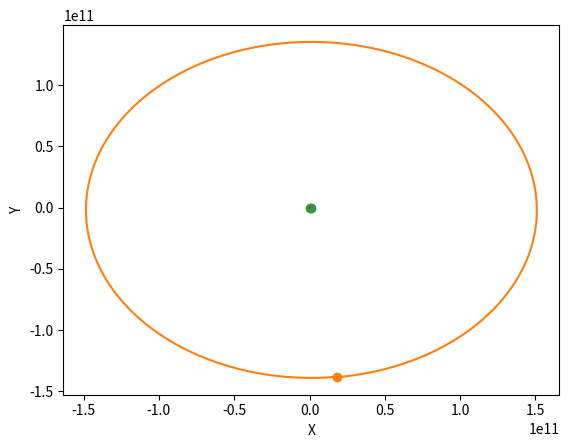

Here is the Python script that generated this plot:
#!/usr/bin/env python3
# -*- coding: utf-8 -*-
"""
Created on Wed Nov  2 10:33:27 2022

@author: riebelli
"""

#!/usr/bin/env python3
# -*- coding: utf-8 -*-
"""
Created on Thu Aug 11 00:26:37 2022

@author: riebelli
"""

#%%

import numpy as np
import matplotlib.pyplot as plt

#%%

# input: 
#       - initial position and velocity,
#       - initial time, final time, dt = time step
#       - params
# return:
#       - sol_time = array of time at which the trajectory is calculated
#       - sol_state = array of position & velocity of all three masses
def integrate_euler( x0 , t0 , tf , dt , ode, params ):
    # Number of points in the dense output :
    npts = int(np.floor ((tf - t0) / dt)) + 1
    # Initial state:
    x = x0
    # Vector of times:
    sol_time = np.linspace(t0 , t0 + dt * (npts - 1), npts)
    # Store solution :
    sol_state = [x] # array of states for each discrete time
    # Main loop:
    for t in sol_time [1:]:
        # Right -hand side of the ode:
        dxdt = ode (x, t, params)
        # Advance step:
        x = x + dxdt * dt
        # Store solution :
        sol_state = np.concatenate (( sol_state , [x]))
    # Output :
    return sol_time , sol_state

#%%

def integrate_runge_kutta( x0 , t0 , tf , dt , ode, params ):
    # Allocate dense output :
    npts = int(np.floor ((tf - t0) / dt)) + 1
    # Initial state:
    x = x0
    # Vector of times:
    sol_time = np.linspace(t0 , t0 + dt * (npts - 1), npts)
    # Allocate and store initial steps:
    sol_state = np.zeros ((npts , len(x0)))
    sol_state [0,:] = x
    # Launch integration :
    for count , t in enumerate (sol_time [1:], 1):
        # Evaluate coefficients :
        k1 = ode(x, t, params)
        k2 = ode(x + 0.5 * dt * k1 , t + 0.5 * dt , params)
        k3 = ode(x + 0.5 * dt * k2 , t + 0.5 * dt , params)
        k4 = ode(x + dt * k3 , t + dt , params)
        # Advance the state :
        x = x + dt * (k1 + 2 * k2 + 2 * k3 + k4) / 6.0
        # Store step:
        sol_state[count ,:] = x
    # Output :
    return sol_time , sol_state

#%%

def ode_three_body_first_order ( x, t, params ):
    # Retrieve parameters :
    G = params['G']
    masses = params['masses ']
    # Retrieve position vectors :
    R1 = x[0:3] # position vector for m1
    R2 = x[3:6] # position vector for m2
    R3 = -(masses[0]*R1+masses[1]*R2)/masses[2]
    # Compute relative separation :
    r21 = np.linalg.norm(R2 - R1)**3
    r12 = r21
    r31 = np.linalg.norm(R3 - R1)**3
    r13 = r31
    r32 = np.linalg.norm(R3 - R2)**3
    r23 = r32
    # Differential equations :
    # - Initialize velocity and acceleration:
    dxdt = np.zeros(len(x))
    # - Velocity :
    dxdt [0:3] = x[6:9]  # velocity for m1
    dxdt [3:6] = x[9:12] # velocity for m2
    # - Acceleration :
    dxdt [6:9] = -G * masses[1] * (R1 - R2) / r12 - G * masses[2] * (R1 - R3) / r13
    dxdt [9:12]= -G * masses[0] * (R2 - R1) / r21 - G * masses[2] * (R2 - R3) / r23
    return dxdt

#%%

def initialize_problem ():
    # Number of bodies :
    nbodies = 3
    # The initial conditions :
    au = 1.496e11
    sec = 24*3600
    R1 = np.array ([0.00450250878464055477, 0.00076707642709100705, 0.00026605791776697764])*au #sun
    V1 = np.array ([-0.00000035174953607552 , 0.00000517762640983341 , 0.00000222910217891203])*au/sec 
    R3 = np.array ([-5.37970676855393644523 , -0.83048132656339789295 , -0.22482887442656542236])*au #Jupitar
    V3 = np.array ([0.00109201259423733748 , -0.00651811661280738459, -0.00282078276229867897])*au/sec
    R2 = np.array ([0.12051741410138465477  , -0.92583847476914859295, -0.40154022645315222236])*au #EM Bary
    V2 = np.array ([ 0.01681126830978379448 , 0.00174830923073434441 , 0.00075820289738312913])*au/sec
    # Mass of the bodies :
    masses = [1.989e30, 5.972e24, 1.89813e27]
    # Calculate center of mass position and velocity
    RCM = (masses[0]*R1+masses[1]*R2+masses[2]*R3)/(masses[0]+masses[1]+masses[2])
    VCM = (masses[0]*V1+masses[1]*V2+masses[2]*V3)/(masses[0]+masses[1]+masses[2])
    # Shift to CM
    R1 = R1 - RCM 
    R2 = R2 - RCM
    R3 = R3 - RCM
    V1 = V1 - VCM
    V2 = V2 - VCM
    V3 = V3 - VCM
    # Store in state vector :
    x = np.concatenate ((R1 , R2 , V1 , V2)) # 12 element array (r, v)
    # Gravitational constant :
    G = 6.67e-11
    # Final time:
    t0 = 0.0
    tf = 3600*24*365
    # Time step:
    dt = 2*365
    # Tolerances :
    atol = x * 0.0 + 1e-8
    rtol = atol
    # Create parameters structure :
    params = dict()
    params['G'] = G
    params['masses '] = masses
    params['nbodies '] = nbodies
    # Output :
    return x, t0 , tf , dt , params

#%%

# Define function to integrate :
ode = ode_three_body_first_order
# The initial conditions and parameters :
x, t0 , tf , dt , params = initialize_problem ()
# Integrate orbits :
sol_time , sol_state = integrate_runge_kutta(x, t0 , tf , dt, ode , params)

#%%

def plot_trajectory( sol_state , params ):
    fig = plt.figure ()
    ax = fig.add_subplot (111)
    # Plot trajectory and initial positions with the same color :
    for ibody in range (0, params['nbodies ']):
        traj = ax.plot(sol_state [:, ibody * 3], sol_state [:,1 + ibody *3])
        ax.plot(sol_state[0, ibody *3], sol_state[0, 1+ ibody *3], "o" ,\
        color=traj[0]. get_color ())
    ax.set_xlabel('X')
    ax.set_ylabel('Y')
    plt.show()
    
#%%

def radius(x , i):
    return np.linalg.norm(x[(i-1)*3:(i-1)*3+3])

#%%

plot_trajectory(sol_state , params)


#%%
x0 = sol_state[0]
r1s = np.array(list(map(lambda x : radius(x,2) , sol_state)))
print(r1s)
plt.plot(sol_time,r1s/r1s[0])